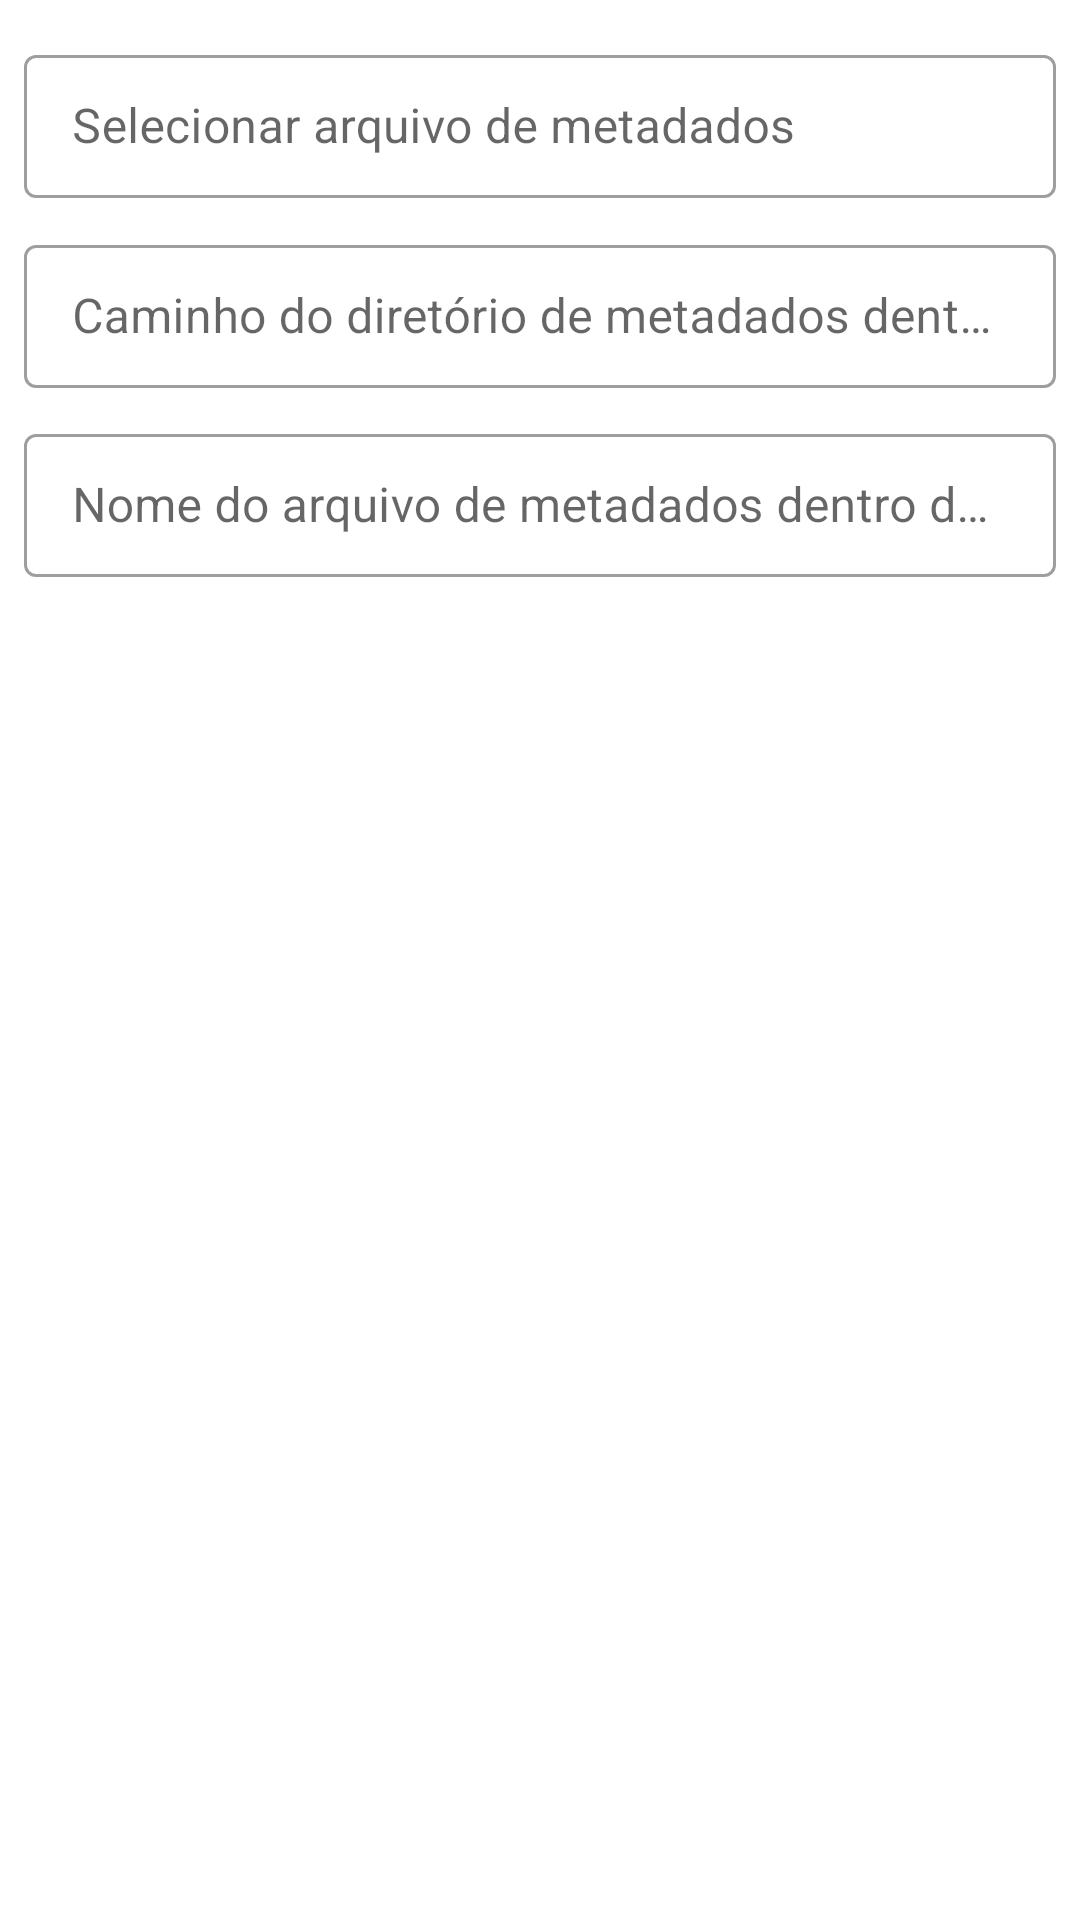

The Android layout XML behind this screen, and the referenced resources:
<!-- AndroidManifest.xml: application theme Theme.MyApplication -->
<!-- res/layout/dialog_add_meta_file.xml -->
<?xml version="1.0" encoding="utf-8"?>
<LinearLayout xmlns:android="http://schemas.android.com/apk/res/android"
    xmlns:tools="http://schemas.android.com/tools"
    xmlns:app="http://schemas.android.com/apk/res-auto"
    android:orientation="vertical"
    android:layout_width="match_parent"
    android:layout_height="match_parent"
    android:padding="8dp">
    <com.google.android.material.textfield.TextInputLayout
        android:id="@+id/til_metadata_path"
        style="@style/Widget.MaterialComponents.TextInputLayout.OutlinedBox.Dense"
        android:layout_width="match_parent"
        android:layout_height="wrap_content"
        android:layout_marginVertical="5dp"
        android:hint="Selecionar arquivo de metadados"
        app:endIconContentDescription="Selecionar arquivo de metadados"
        app:endIconDrawable="@drawable/ic_attach_file_24dp"
        app:endIconMode="custom"
        app:hintTextColor="?colorAccent"
        tools:ignore="HardcodedText">
        <com.google.android.material.textfield.TextInputEditText
            android:id="@+id/tiet_metadata_path"
            android:layout_width="match_parent"
            android:layout_height="wrap_content"
            android:enabled="false"/>
    </com.google.android.material.textfield.TextInputLayout>
    <com.google.android.material.textfield.TextInputLayout
        android:id="@+id/til_metadata_directory_path_in_aab"
        style="@style/Widget.MaterialComponents.TextInputLayout.OutlinedBox.Dense"
        android:layout_width="match_parent"
        android:layout_height="wrap_content"
        android:layout_marginVertical="5dp"
        android:hint="Caminho do diretório de metadados dentro do AAB"
        app:hintTextColor="?colorAccent"
        tools:ignore="HardcodedText">
        <com.google.android.material.textfield.TextInputEditText
            android:id="@+id/tiet_metadata_directory_path_in_aab"
            android:layout_width="match_parent"
            android:layout_height="wrap_content"/>
    </com.google.android.material.textfield.TextInputLayout>
    <com.google.android.material.textfield.TextInputLayout
        android:id="@+id/til_metadata_name_in_aab"
        style="@style/Widget.MaterialComponents.TextInputLayout.OutlinedBox.Dense"
        android:layout_width="match_parent"
        android:layout_height="wrap_content"
        android:layout_marginVertical="5dp"
        android:hint="Nome do arquivo de metadados dentro do AAB"
        app:hintTextColor="?colorAccent"
        tools:ignore="HardcodedText">
        <com.google.android.material.textfield.TextInputEditText
            android:id="@+id/tiet_metadata_name_in_aab"
            android:layout_width="match_parent"
            android:layout_height="wrap_content"/>
    </com.google.android.material.textfield.TextInputLayout>

</LinearLayout>
<!-- resources referenced by this layout -->
<resources>
  <style name="Theme.MyApplication" parent="Theme.MaterialComponents.DayNight.DarkActionBar">
          
          <item name="colorPrimary">@color/purple_500</item>
          <item name="colorPrimaryVariant">@color/purple_700</item>
          <item name="colorOnPrimary">@color/white</item>
          
          <item name="backgroundColor">@color/white</item>
          <item name="colorSecondary">@color/teal_200</item>
          <item name="colorSecondaryVariant">@color/teal_700</item>
          <item name="colorOnSecondary">@color/black</item>
          
          <item name="android:statusBarColor" tools:targetApi="l">?attr/colorPrimaryVariant</item>
          
      </style>
  <color name="purple_500">#00BCD4</color>
  <color name="purple_700">#00BCD4</color>
  <color name="white">#FFFFFFFF</color>
  <color name="teal_200">#4CAF50</color>
  <color name="teal_700">#4CAF50</color>
  <color name="black">#FF000000</color>
</resources>
